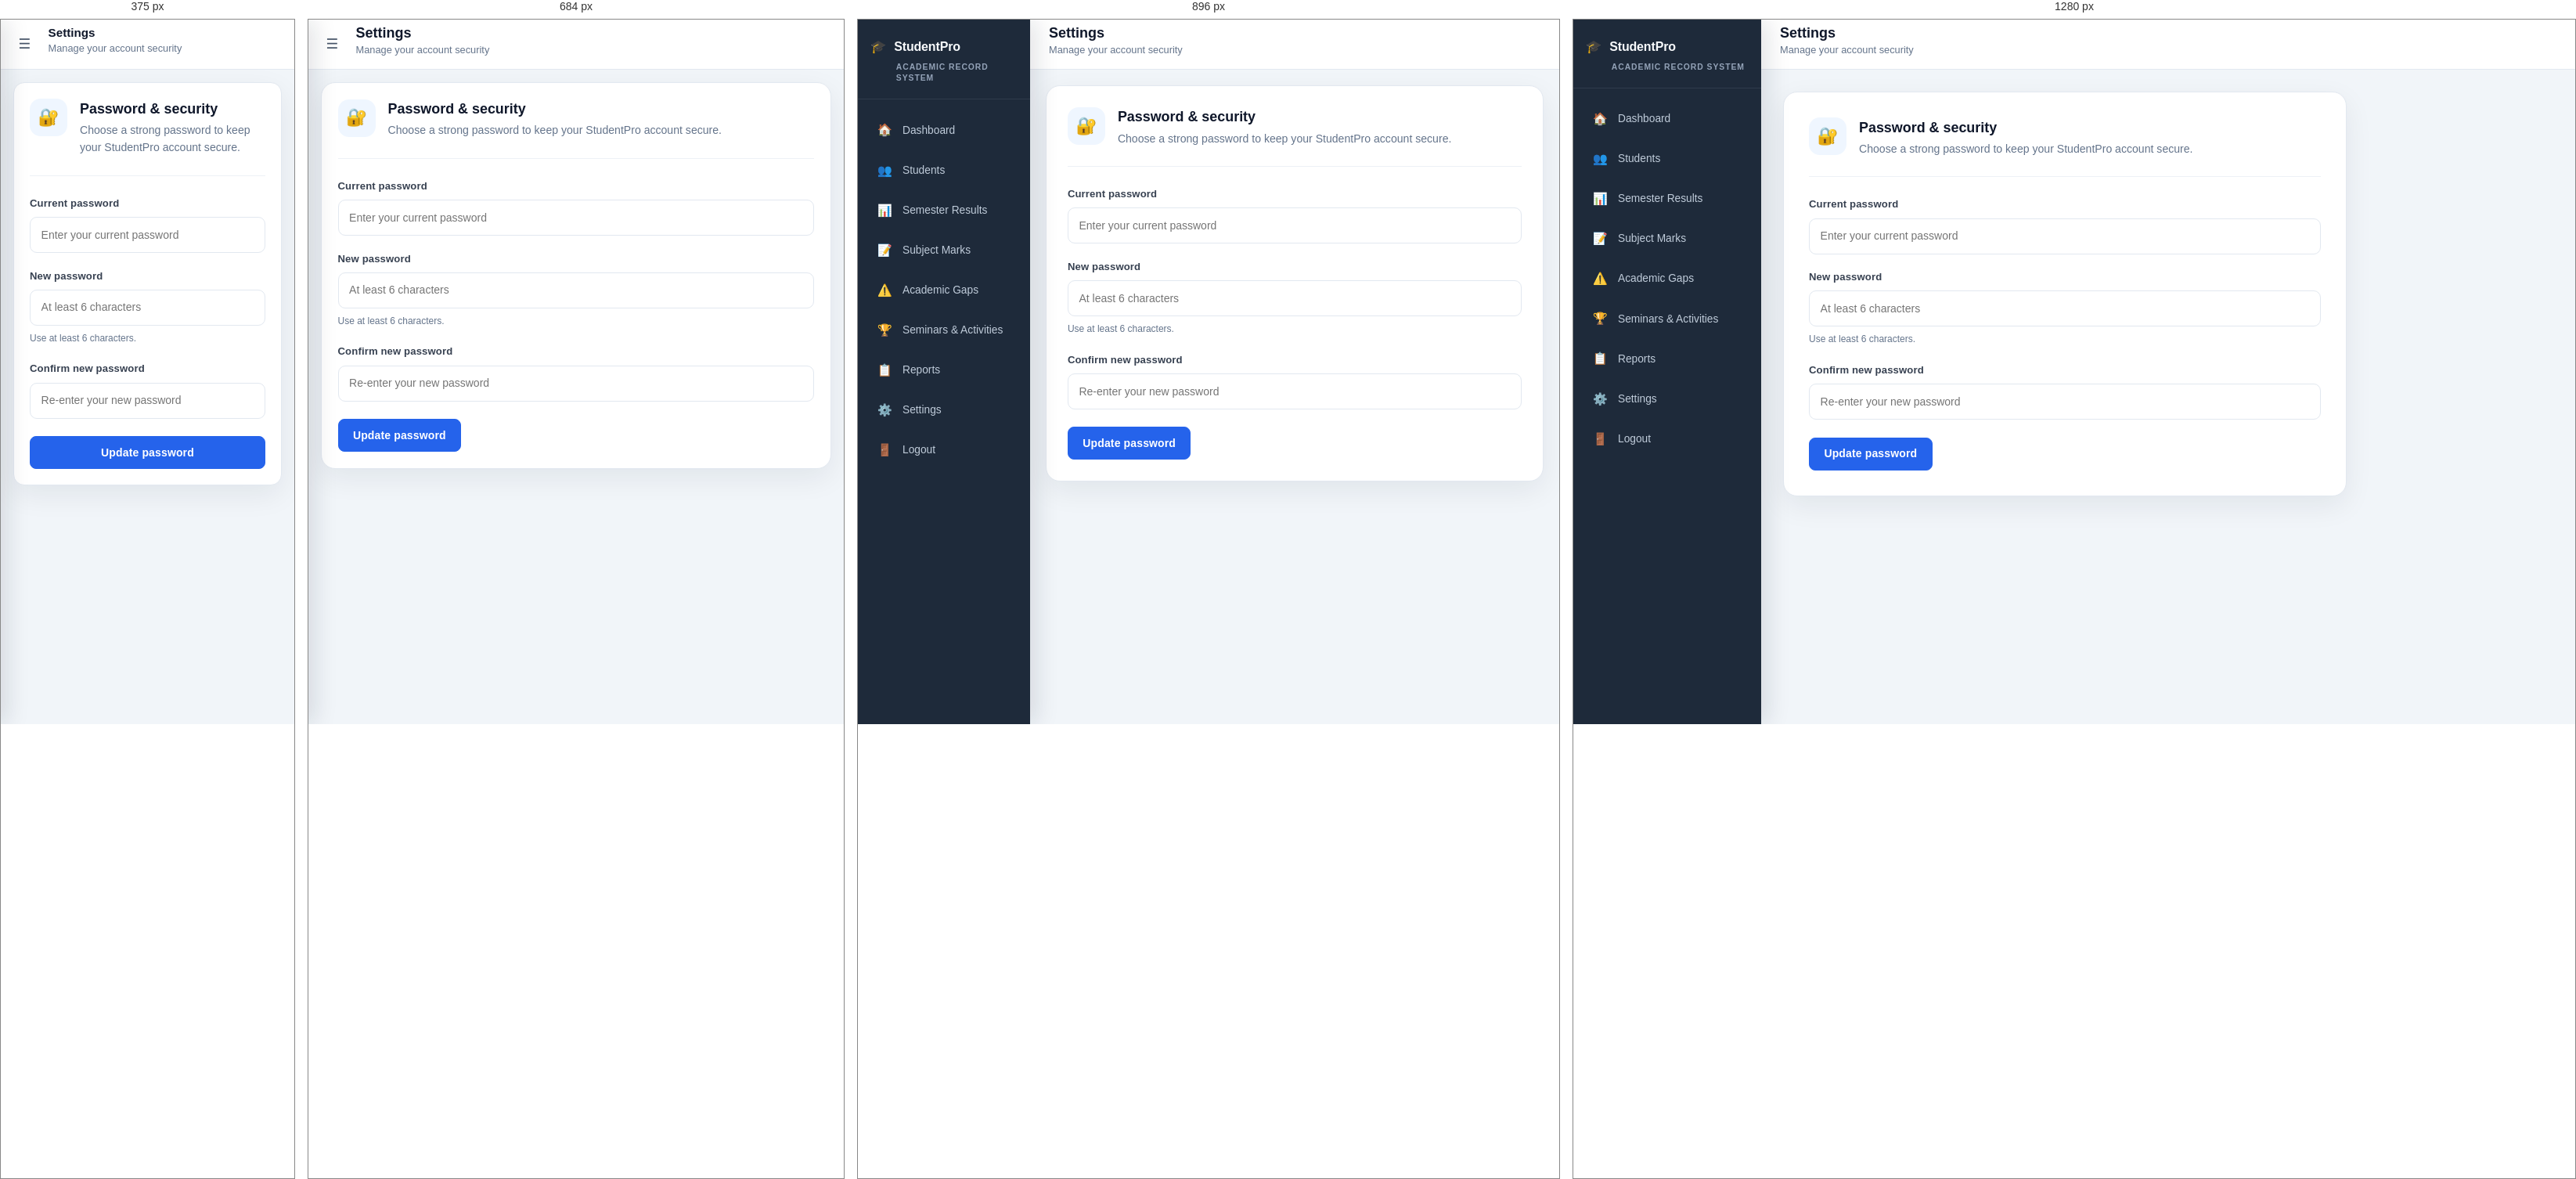
Rendered at 375 px, 684 px, 896 px and 1280 px, left to right.

<!-- file: settings.html -->
<!DOCTYPE html>
<html lang="en">
<head>
  <meta charset="UTF-8">
  <meta name="viewport" content="width=device-width, initial-scale=1.0">
  <title>Settings | StudentPro</title>
  <link rel="stylesheet" href="/css/style.css">
</head>
<body>
<div class="app-layout">
  <aside class="sidebar" id="sidebar">
    <div class="sidebar-header">
      <div class="logo">🎓 <span>StudentPro</span></div>
      <small>Academic Record System</small>
    </div>
    <nav class="sidebar-nav">
      <a href="/dashboard.html" class="nav-item"><span class="nav-icon">🏠</span> Dashboard</a>
      <a href="/students.html" class="nav-item"><span class="nav-icon">👥</span> Students</a>
      <a href="/semester-results.html" class="nav-item"><span class="nav-icon">📊</span> Semester Results</a>
      <a href="/subject-marks.html" class="nav-item"><span class="nav-icon">📝</span> Subject Marks</a>
      <a href="/academic-gaps.html" class="nav-item"><span class="nav-icon">⚠️</span> Academic Gaps</a>
      <a href="/seminars.html" class="nav-item"><span class="nav-icon">🏆</span> Seminars &amp; Activities</a>
      <a href="/reports.html" class="nav-item"><span class="nav-icon">📋</span> Reports</a>
      <a href="/settings.html" class="nav-item"><span class="nav-icon">⚙️</span> Settings</a>
      <a href="#" class="nav-item" id="logout-btn"><span class="nav-icon">🚪</span> Logout</a>
    </nav>
  </aside>
  <main class="main-content">
    <header class="topbar">
      <div class="topbar-left">
        <button class="sidebar-toggle-btn" id="menuToggle" aria-label="Toggle navigation">☰</button>
        <div>
          <h1 class="topbar-title">Settings</h1>
          <p class="topbar-subtitle">Manage your account security</p>
        </div>
      </div>
    </header>
    <div class="content-body">
      <section class="settings-shell">
        <div class="settings-intro">
          <div class="settings-icon" aria-hidden="true">🔐</div>
          <div>
            <h2>Password &amp; security</h2>
            <p>Choose a strong password to keep your StudentPro account secure.</p>
          </div>
        </div>
        <form id="change-password-form" class="settings-form">
          <div class="form-group">
            <label class="form-label" for="current-pass">Current password</label>
            <input class="form-control" type="password" id="current-pass" placeholder="Enter your current password" autocomplete="current-password" required>
          </div>
          <div class="form-group">
            <label class="form-label" for="new-pass">New password</label>
            <input class="form-control" type="password" id="new-pass" placeholder="At least 6 characters" autocomplete="new-password" required minlength="6">
            <small class="form-hint">Use at least 6 characters.</small>
          </div>
          <div class="form-group">
            <label class="form-label" for="confirm-pass">Confirm new password</label>
            <input class="form-control" type="password" id="confirm-pass" placeholder="Re-enter your new password" autocomplete="new-password" required minlength="6">
          </div>
          <div class="settings-actions">
            <button type="submit" class="btn btn-primary">Update password</button>
          </div>
        </form>
      </section>
    </div>
  </main>
</div>

<script src="/js/common.js"></script>
<script>
document.addEventListener('DOMContentLoaded', async () => {
  await checkAuth();

  document.getElementById('change-password-form').addEventListener('submit', async (e) => {
    e.preventDefault();
    const newPass = document.getElementById('new-pass').value;
    const confirmPass = document.getElementById('confirm-pass').value;
    if (newPass !== confirmPass) {
      showToast('New passwords do not match', 'error');
      return;
    }
    try {
      const res = await fetch('/api/change-password', {
        method: 'POST',
        headers: { 'Content-Type': 'application/json' },
        body: JSON.stringify({
          currentPassword: document.getElementById('current-pass').value,
          newPassword: newPass
        })
      });
      const data = await res.json();
      if (data.success) {
        showToast('Password updated successfully!');
        document.getElementById('change-password-form').reset();
      } else {
        showToast(data.error || 'Failed to update password', 'error');
      }
    } catch {
      showToast('Server error', 'error');
    }
  });
});
</script>
</body>
</html>


/* @media block from css/style.css */
@media (max-width: 1024px) {
  :root {
    --sidebar-width: 220px;
  }

  .content-body {
    padding: 1.25rem;
  }

  .stats-grid {
    grid-template-columns: repeat(2, 1fr);
  }

  .charts-grid {
    grid-template-columns: 1fr;
  }
}

/* @media block from css/style.css */
@media (max-width: 768px) {
  :root {
    --sidebar-width: 240px;
  }

  .sidebar {
    transform: translateX(-100%);
    z-index: 250;
  }

  .sidebar.open {
    transform: translateX(0);
  }

  .sidebar-backdrop.open {
    display: block;
  }

  .main-content {
    margin-left: 0;
  }

  .sidebar-toggle-btn {
    display: flex;
    align-items: center;
    justify-content: center;
  }

  .topbar {
    padding: 0 1rem;
  }

  .content-body {
    padding: 1rem;
  }

  .stats-grid {
    grid-template-columns: repeat(2, 1fr);
    gap: 0.85rem;
  }

  .stat-card {
    padding: 1rem 1.1rem;
  }

  .stat-value {
    font-size: 1.5rem;
  }

  .page-header {
    flex-direction: column;
    align-items: flex-start;
    gap: 0.75rem;
  }

  .page-actions {
    width: 100%;
  }

  .modal-box {
    margin: 0.75rem;
    max-height: calc(100dvh - 2rem);
  }

  .toast-container {
    bottom: 1rem;
    right: 1rem;
    left: 1rem;
    width: auto;
    max-width: none;
  }

  .table-card-header {
    flex-direction: column;
    align-items: flex-start;
  }

  .search-input {
    min-width: 100%;
  }

  .login-card {
    padding: 2rem 1.5rem;
  }

  .quick-actions-grid {
    grid-template-columns: repeat(3, 1fr);
  }

  .form-grid {
    grid-template-columns: 1fr;
  }

  .form-group.full-width {
    grid-column: auto;
  }
}

/* @media block from css/style.css */
@media (max-width: 480px) {
  .stats-grid {
    grid-template-columns: 1fr;
  }

  .quick-actions-grid {
    grid-template-columns: repeat(2, 1fr);
  }

  .tab-list {
    gap: 0;
  }

  .tab-btn {
    padding: 0.6rem 0.75rem;
    font-size: 0.8rem;
  }

  .topbar-title {
    font-size: 0.95rem;
  }

  .login-card {
    padding: 1.75rem 1.25rem;
  }

  .modal-footer {
    flex-direction: column;
  }

  .modal-footer .btn {
    width: 100%;
  }

  .data-table thead th,
  .data-table tbody td {
    padding: 0.75rem 0.9rem;
  }
}

/* @media block from css/style.css */
@media (max-width: 600px) {
  .settings-shell {
    border-radius: 14px;
  }

  .settings-actions .btn {
    width: 100%;
  }
}

/* @media block from css/style.css */
@media (max-width: 768px) {
  .menu-toggle {
    display: inline-flex;
  }
}